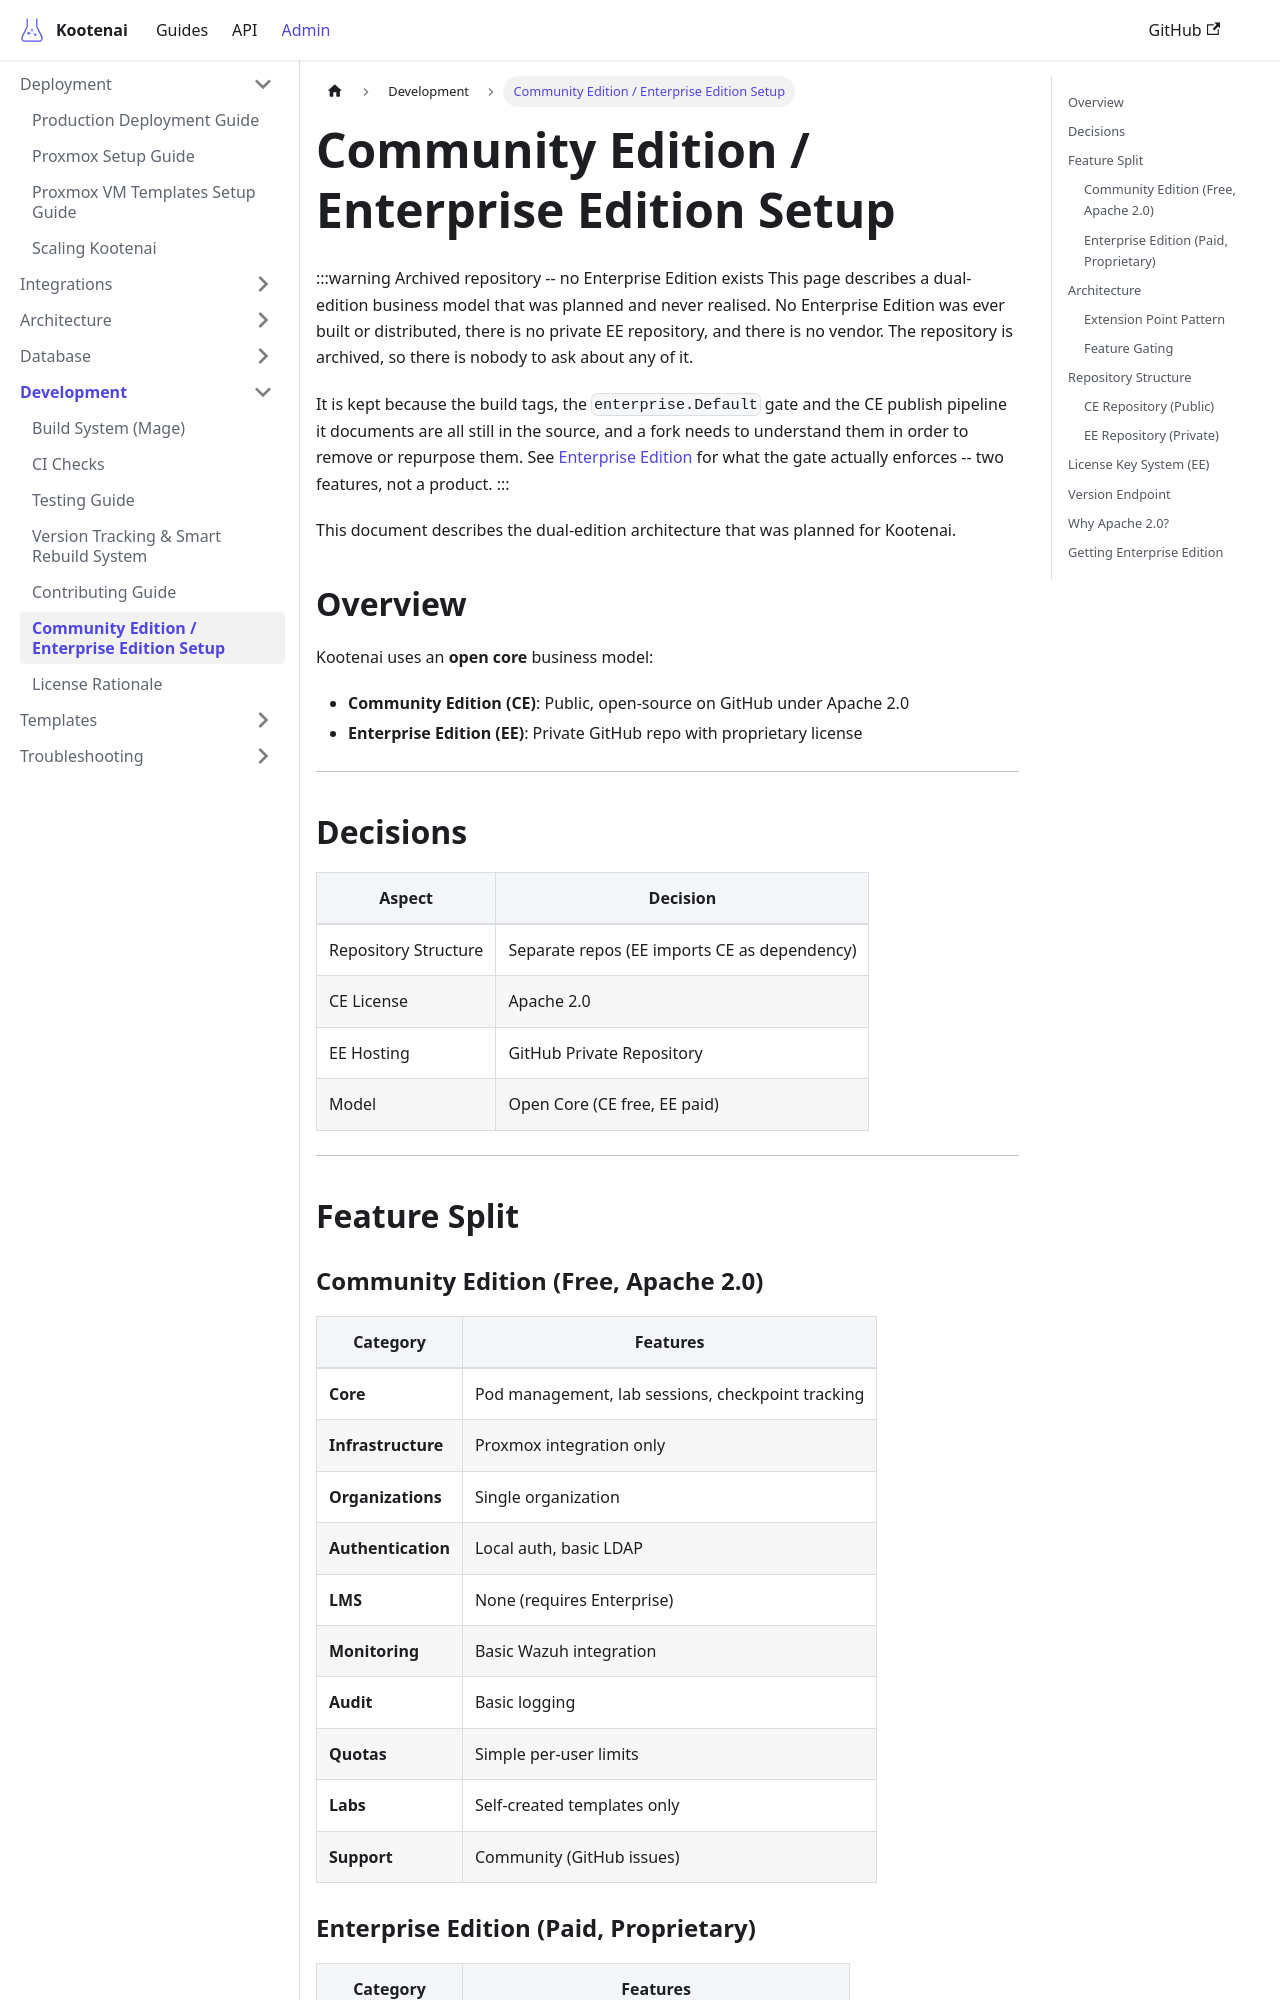

repository: toddbartholow/kootenai · page: docs/development/ce-ee-setup/index.html · generator: docusaurus

# Community Edition / Enterprise Edition Setup

:::warning Archived repository -- no Enterprise Edition exists
This page describes a dual-edition business model that was planned and never
realised. No Enterprise Edition was ever built or distributed, there is no private
EE repository, and there is no vendor. The repository is archived, so there is
nobody to ask about any of it.

It is kept because the build tags, the `enterprise.Default` gate and the CE publish
pipeline it documents are all still in the source, and a fork needs to understand
them in order to remove or repurpose them. See [Enterprise Edition](../enterprise.md)
for what the gate actually enforces -- two features, not a product.
:::

This document describes the dual-edition architecture that was planned for Kootenai.

## Overview

Kootenai uses an **open core** business model:
- **Community Edition (CE)**: Public, open-source on GitHub under Apache 2.0
- **Enterprise Edition (EE)**: Private GitHub repo with proprietary license

---

## Decisions

| Aspect | Decision |
|--------|----------|
| Repository Structure | Separate repos (EE imports CE as dependency) |
| CE License | Apache 2.0 |
| EE Hosting | GitHub Private Repository |
| Model | Open Core (CE free, EE paid) |

---

## Feature Split

### Community Edition (Free, Apache 2.0)

| Category | Features |
|----------|----------|
| **Core** | Pod management, lab sessions, checkpoint tracking |
| **Infrastructure** | Proxmox integration only |
| **Organizations** | Single organization |
| **Authentication** | Local auth, basic LDAP |
| **LMS** | None (requires Enterprise) |
| **Monitoring** | Basic Wazuh integration |
| **Audit** | Basic logging |
| **Quotas** | Simple per-user limits |
| **Labs** | Self-created templates only |
| **Support** | Community (GitHub issues) |
